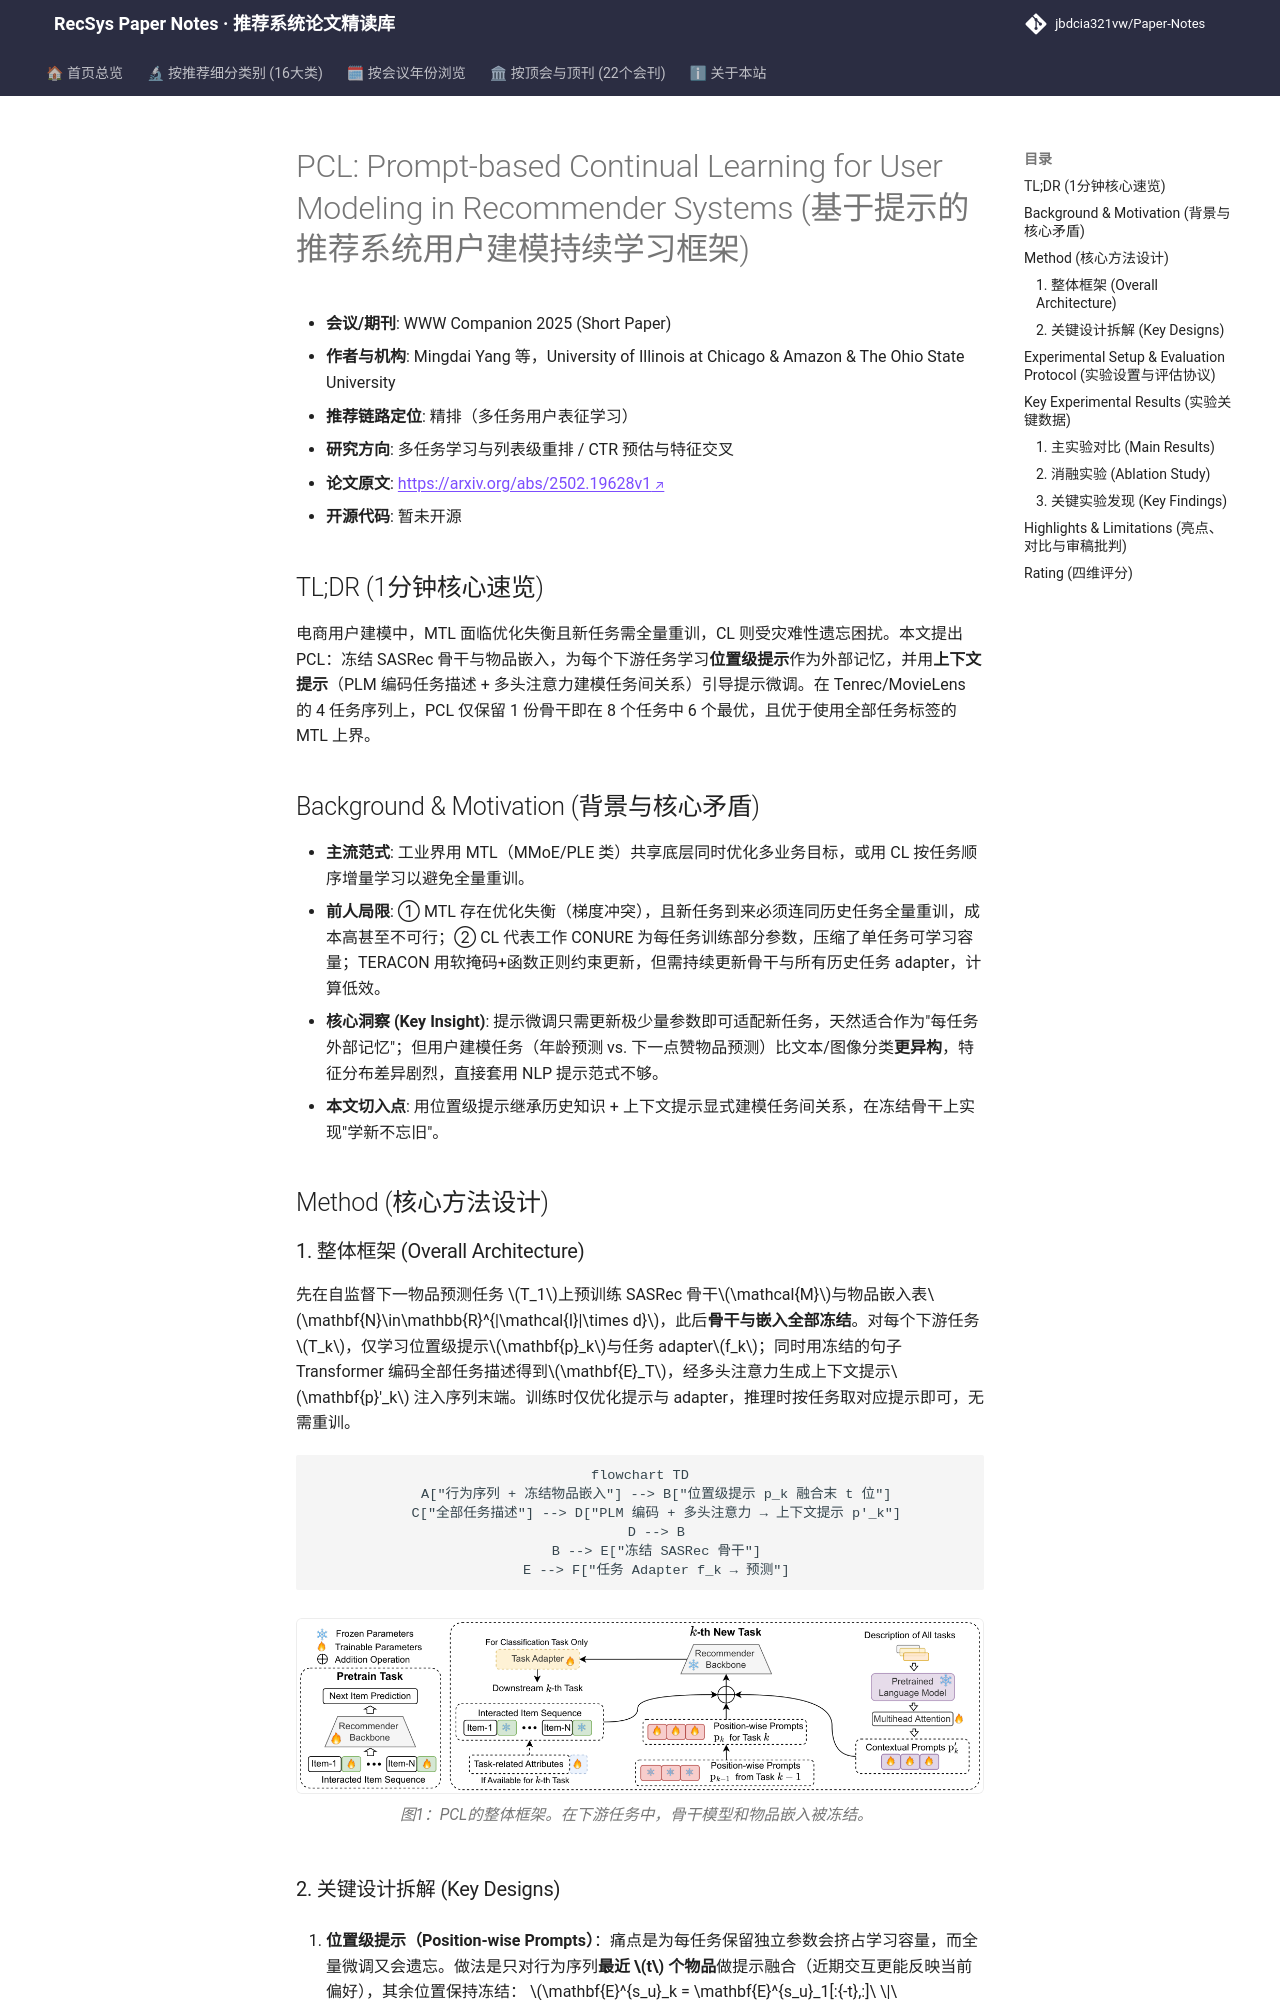

repository: jbdcia321vw/Paper-Notes · page: venues/WWW/2025/multi_task_reranking/pcl_prompt_based_continual_learning_for_user_modeling_in_recommender_system/index.html · generator: mkdocs

---
title: "[Paper Note] PCL: Prompt-based Continual Learning for User Modeling in Recommender Systems"
description: "[WWW 2025][多任务学习与列表级重排] 用位置级+上下文提示做持续用户建模，冻结骨干仅训提示，缓解灾难性遗忘，6/8 任务超越 MTL 上界。"
tags:
  - WWW 2025
  - 多任务学习与列表级重排
  - 精排
  - Prompt Tuning
  - Continual Learning
date: 2026-11-14
venue: WWW
year: 2025
paper_url: "https://arxiv.org/abs/2502.19628"
code_url: ""
categories:
  - multi_task_reranking
  - ctr_feature_interaction
---

# PCL: Prompt-based Continual Learning for User Modeling in Recommender Systems (基于提示的推荐系统用户建模持续学习框架)

- **会议/期刊**: WWW Companion 2025 (Short Paper)
- **作者与机构**: Mingdai Yang 等，University of Illinois at Chicago & Amazon & The Ohio State University
- **推荐链路定位**: 精排（多任务用户表征学习）
- **研究方向**: 多任务学习与列表级重排 / CTR 预估与特征交叉
- **论文原文**: [https://arxiv.org/abs/2502.19628v1](https://arxiv.org/abs/2502.19628v1)
- **开源代码**: 暂未开源

## TL;DR (1分钟核心速览)

电商用户建模中，MTL 面临优化失衡且新任务需全量重训，CL 则受灾难性遗忘困扰。本文提出 PCL：冻结 SASRec 骨干与物品嵌入，为每个下游任务学习**位置级提示**作为外部记忆，并用**上下文提示**（PLM 编码任务描述 + 多头注意力建模任务间关系）引导提示微调。在 Tenrec/MovieLens 的 4 任务序列上，PCL 仅保留 1 份骨干即在 8 个任务中 6 个最优，且优于使用全部任务标签的 MTL 上界。

## Background & Motivation (背景与核心矛盾)

- **主流范式**: 工业界用 MTL（MMoE/PLE 类）共享底层同时优化多业务目标，或用 CL 按任务顺序增量学习以避免全量重训。
- **前人局限**: ① MTL 存在优化失衡（梯度冲突），且新任务到来必须连同历史任务全量重训，成本高甚至不可行；② CL 代表工作 CONURE 为每任务训练部分参数，压缩了单任务可学习容量；TERACON 用软掩码+函数正则约束更新，但需持续更新骨干与所有历史任务 adapter，计算低效。
- **核心洞察 (Key Insight)**: 提示微调只需更新极少量参数即可适配新任务，天然适合作为"每任务外部记忆"；但用户建模任务（年龄预测 vs. 下一点赞物品预测）比文本/图像分类**更异构**，特征分布差异剧烈，直接套用 NLP 提示范式不够。
- **本文切入点**: 用位置级提示继承历史知识 + 上下文提示显式建模任务间关系，在冻结骨干上实现"学新不忘旧"。

## Method (核心方法设计)

### 1. 整体框架 (Overall Architecture)

先在自监督下一物品预测任务 $T_1$上预训练 SASRec 骨干$\mathcal{M}$与物品嵌入表$\mathbf{N}\in\mathbb{R}^{|\mathcal{I}|\times d}$，此后**骨干与嵌入全部冻结**。对每个下游任务$T_k$，仅学习位置级提示$\mathbf{p}_k$与任务 adapter$f_k$；同时用冻结的句子 Transformer 编码全部任务描述得到$\mathbf{E}_T$，经多头注意力生成上下文提示$\mathbf{p}'_k$ 注入序列末端。训练时仅优化提示与 adapter，推理时按任务取对应提示即可，无需重训。

```mermaid
flowchart TD
    A["行为序列 + 冻结物品嵌入"] --> B["位置级提示 p_k 融合末 t 位"]
    C["全部任务描述"] --> D["PLM 编码 + 多头注意力 → 上下文提示 p'_k"]
    D --> B
    B --> E["冻结 SASRec 骨干"]
    E --> F["任务 Adapter f_k → 预测"]
```

<figure class="paper-figure" markdown="span">
  ![图1：PCL的整体框架。在下游任务中，骨干模型和物品嵌入被冻结。](../../../../assets/papers/2502.19628v1/figure_1.png)<figcaption>图1：PCL的整体框架。在下游任务中，骨干模型和物品嵌入被冻结。</figcaption>
</figure>
